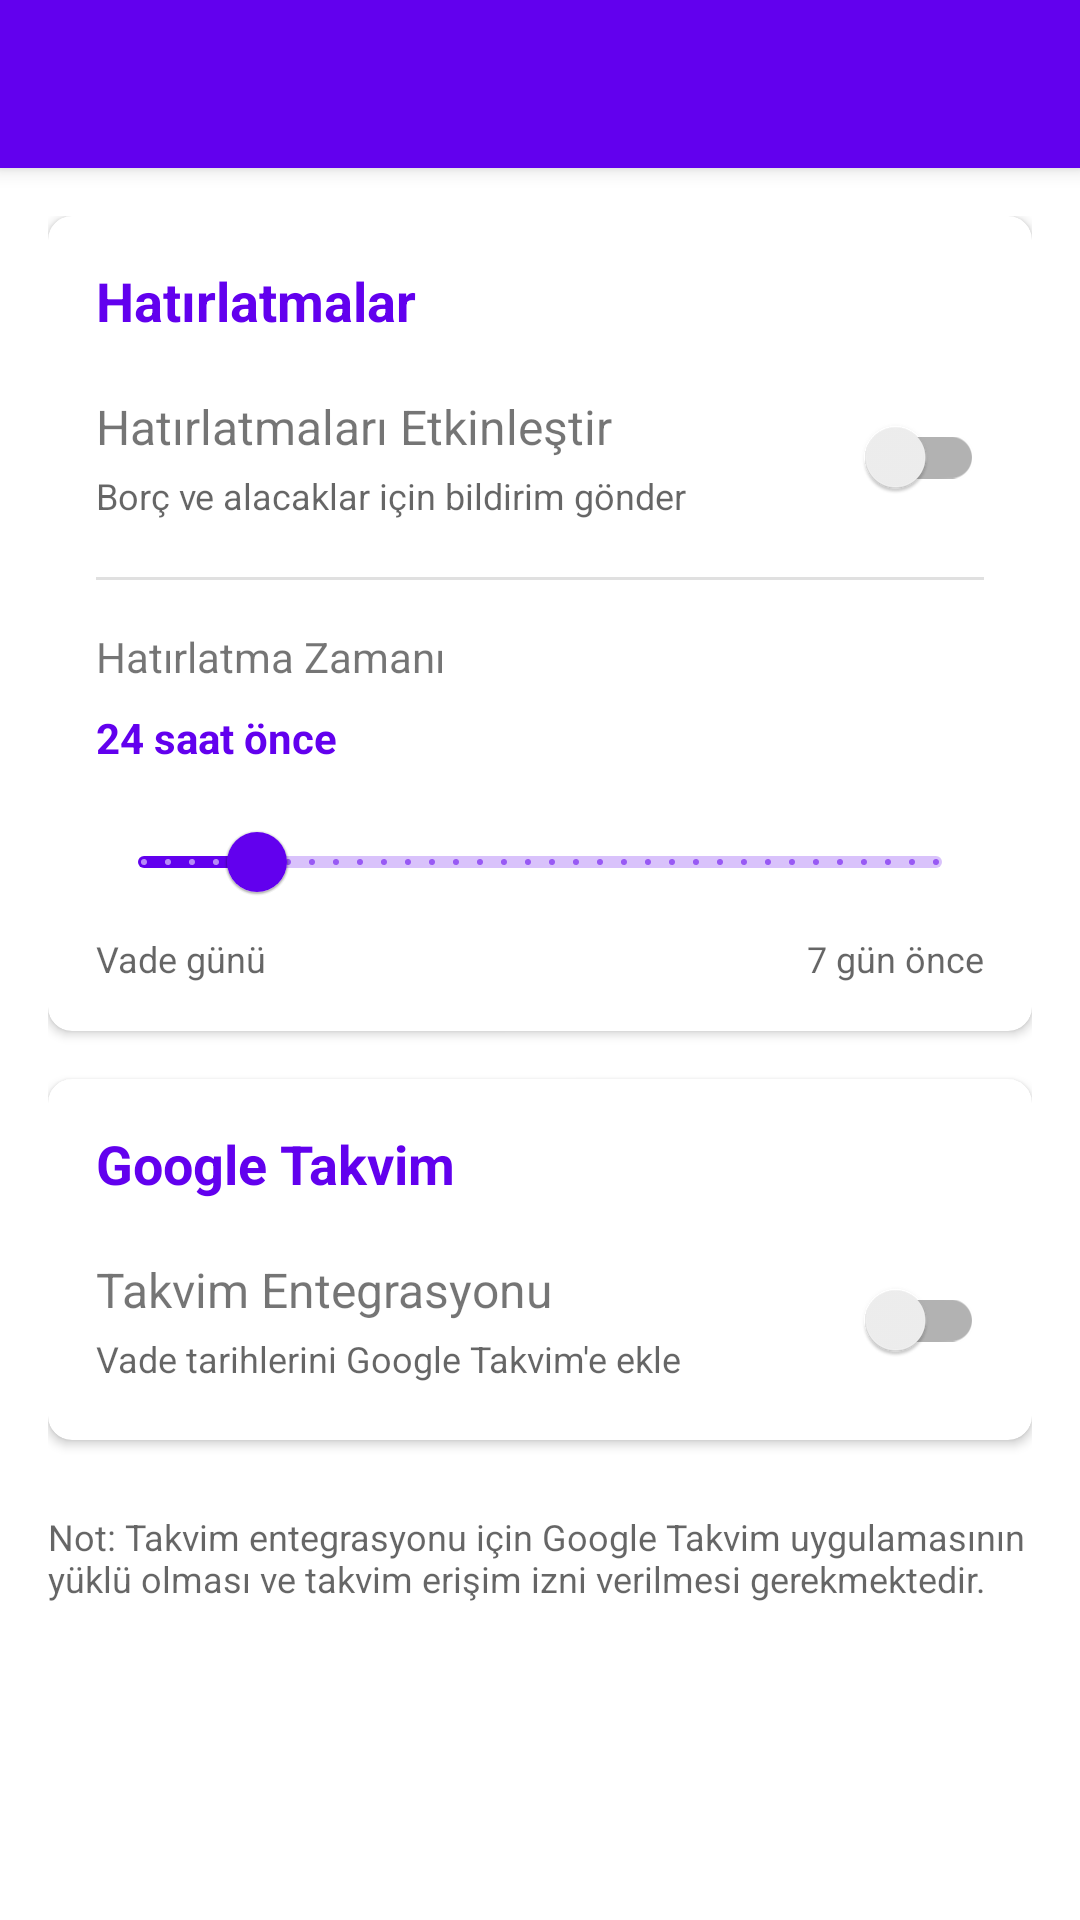

Write the Android layout XML for this screen, with the resource values it uses.
<!-- AndroidManifest.xml: application theme Theme.MaterialComponents.Light.NoActionBar -->
<!-- res/layout/activity_settings.xml -->
<?xml version="1.0" encoding="utf-8"?>
<LinearLayout xmlns:android="http://schemas.android.com/apk/res/android"
    xmlns:app="http://schemas.android.com/apk/res-auto"
    android:layout_width="match_parent"
    android:layout_height="match_parent"
    android:orientation="vertical">

    <com.google.android.material.appbar.MaterialToolbar
        android:id="@+id/toolbar"
        android:layout_width="match_parent"
        android:layout_height="?attr/actionBarSize"
        android:background="?attr/colorPrimary"
        android:elevation="4dp"
        app:titleTextColor="@android:color/white"
        app:navigationIconTint="@android:color/white" />

    <ScrollView
        android:layout_width="match_parent"
        android:layout_height="match_parent">

        <LinearLayout
            android:layout_width="match_parent"
            android:layout_height="wrap_content"
            android:orientation="vertical"
            android:padding="16dp">

            <com.google.android.material.card.MaterialCardView
                android:layout_width="match_parent"
                android:layout_height="wrap_content"
                android:layout_marginBottom="16dp"
                app:cardElevation="2dp"
                app:cardCornerRadius="8dp">

                <LinearLayout
                    android:layout_width="match_parent"
                    android:layout_height="wrap_content"
                    android:orientation="vertical"
                    android:padding="16dp">

                    <com.google.android.material.textview.MaterialTextView
                        android:layout_width="wrap_content"
                        android:layout_height="wrap_content"
                        android:text="Hatırlatmalar"
                        android:textSize="18sp"
                        android:textStyle="bold"
                        android:textColor="?attr/colorPrimary"
                        android:layout_marginBottom="16dp" />

                    <LinearLayout
                        android:layout_width="match_parent"
                        android:layout_height="wrap_content"
                        android:orientation="horizontal"
                        android:gravity="center_vertical">

                        <LinearLayout
                            android:layout_width="0dp"
                            android:layout_height="wrap_content"
                            android:layout_weight="1"
                            android:orientation="vertical">

                            <com.google.android.material.textview.MaterialTextView
                                android:layout_width="wrap_content"
                                android:layout_height="wrap_content"
                                android:text="Hatırlatmaları Etkinleştir"
                                android:textSize="16sp" />

                            <com.google.android.material.textview.MaterialTextView
                                android:layout_width="wrap_content"
                                android:layout_height="wrap_content"
                                android:text="Borç ve alacaklar için bildirim gönder"
                                android:textSize="12sp"
                                android:textColor="?android:attr/textColorSecondary"
                                android:layout_marginTop="4dp" />
                        </LinearLayout>

                        <androidx.appcompat.widget.SwitchCompat
                            android:id="@+id/switchReminders"
                            android:layout_width="wrap_content"
                            android:layout_height="wrap_content" />
                    </LinearLayout>

                    <View
                        android:layout_width="match_parent"
                        android:layout_height="1dp"
                        android:background="?android:attr/listDivider"
                        android:layout_marginVertical="16dp" />

                    <com.google.android.material.textview.MaterialTextView
                        android:layout_width="wrap_content"
                        android:layout_height="wrap_content"
                        android:text="Hatırlatma Zamanı"
                        android:textSize="14sp"
                        android:layout_marginBottom="8dp" />

                    <com.google.android.material.textview.MaterialTextView
                        android:id="@+id/textReminderHours"
                        android:layout_width="wrap_content"
                        android:layout_height="wrap_content"
                        android:text="24 saat önce"
                        android:textSize="14sp"
                        android:textColor="?attr/colorPrimary"
                        android:textStyle="bold"
                        android:layout_marginBottom="8dp" />

                    <com.google.android.material.slider.Slider
                        android:id="@+id/sliderReminderHours"
                        android:layout_width="match_parent"
                        android:layout_height="wrap_content"
                        android:valueFrom="0"
                        android:valueTo="168"
                        android:stepSize="1"
                        android:value="24" />

                    <LinearLayout
                        android:layout_width="match_parent"
                        android:layout_height="wrap_content"
                        android:orientation="horizontal">

                        <com.google.android.material.textview.MaterialTextView
                            android:layout_width="0dp"
                            android:layout_height="wrap_content"
                            android:layout_weight="1"
                            android:text="Vade günü"
                            android:textSize="12sp"
                            android:textColor="?android:attr/textColorSecondary" />

                        <com.google.android.material.textview.MaterialTextView
                            android:layout_width="wrap_content"
                            android:layout_height="wrap_content"
                            android:text="7 gün önce"
                            android:textSize="12sp"
                            android:textColor="?android:attr/textColorSecondary" />
                    </LinearLayout>
                </LinearLayout>
            </com.google.android.material.card.MaterialCardView>

            <com.google.android.material.card.MaterialCardView
                android:layout_width="match_parent"
                android:layout_height="wrap_content"
                android:layout_marginBottom="16dp"
                app:cardElevation="2dp"
                app:cardCornerRadius="8dp">

                <LinearLayout
                    android:layout_width="match_parent"
                    android:layout_height="wrap_content"
                    android:orientation="vertical"
                    android:padding="16dp">

                    <com.google.android.material.textview.MaterialTextView
                        android:layout_width="wrap_content"
                        android:layout_height="wrap_content"
                        android:text="Google Takvim"
                        android:textSize="18sp"
                        android:textStyle="bold"
                        android:textColor="?attr/colorPrimary"
                        android:layout_marginBottom="16dp" />

                    <LinearLayout
                        android:layout_width="match_parent"
                        android:layout_height="wrap_content"
                        android:orientation="horizontal"
                        android:gravity="center_vertical">

                        <LinearLayout
                            android:layout_width="0dp"
                            android:layout_height="wrap_content"
                            android:layout_weight="1"
                            android:orientation="vertical">

                            <com.google.android.material.textview.MaterialTextView
                                android:layout_width="wrap_content"
                                android:layout_height="wrap_content"
                                android:text="Takvim Entegrasyonu"
                                android:textSize="16sp" />

                            <com.google.android.material.textview.MaterialTextView
                                android:layout_width="wrap_content"
                                android:layout_height="wrap_content"
                                android:text="Vade tarihlerini Google Takvim'e ekle"
                                android:textSize="12sp"
                                android:textColor="?android:attr/textColorSecondary"
                                android:layout_marginTop="4dp" />
                        </LinearLayout>

                        <androidx.appcompat.widget.SwitchCompat
                            android:id="@+id/switchCalendar"
                            android:layout_width="wrap_content"
                            android:layout_height="wrap_content" />
                    </LinearLayout>
                </LinearLayout>
            </com.google.android.material.card.MaterialCardView>

            <com.google.android.material.textview.MaterialTextView
                android:layout_width="wrap_content"
                android:layout_height="wrap_content"
                android:text="Not: Takvim entegrasyonu için Google Takvim uygulamasının yüklü olması ve takvim erişim izni verilmesi gerekmektedir."
                android:textSize="12sp"
                android:textColor="?android:attr/textColorSecondary"
                android:layout_marginTop="8dp" />
        </LinearLayout>
    </ScrollView>
</LinearLayout>
<!-- resources referenced by this layout -->
<resources>

</resources>
